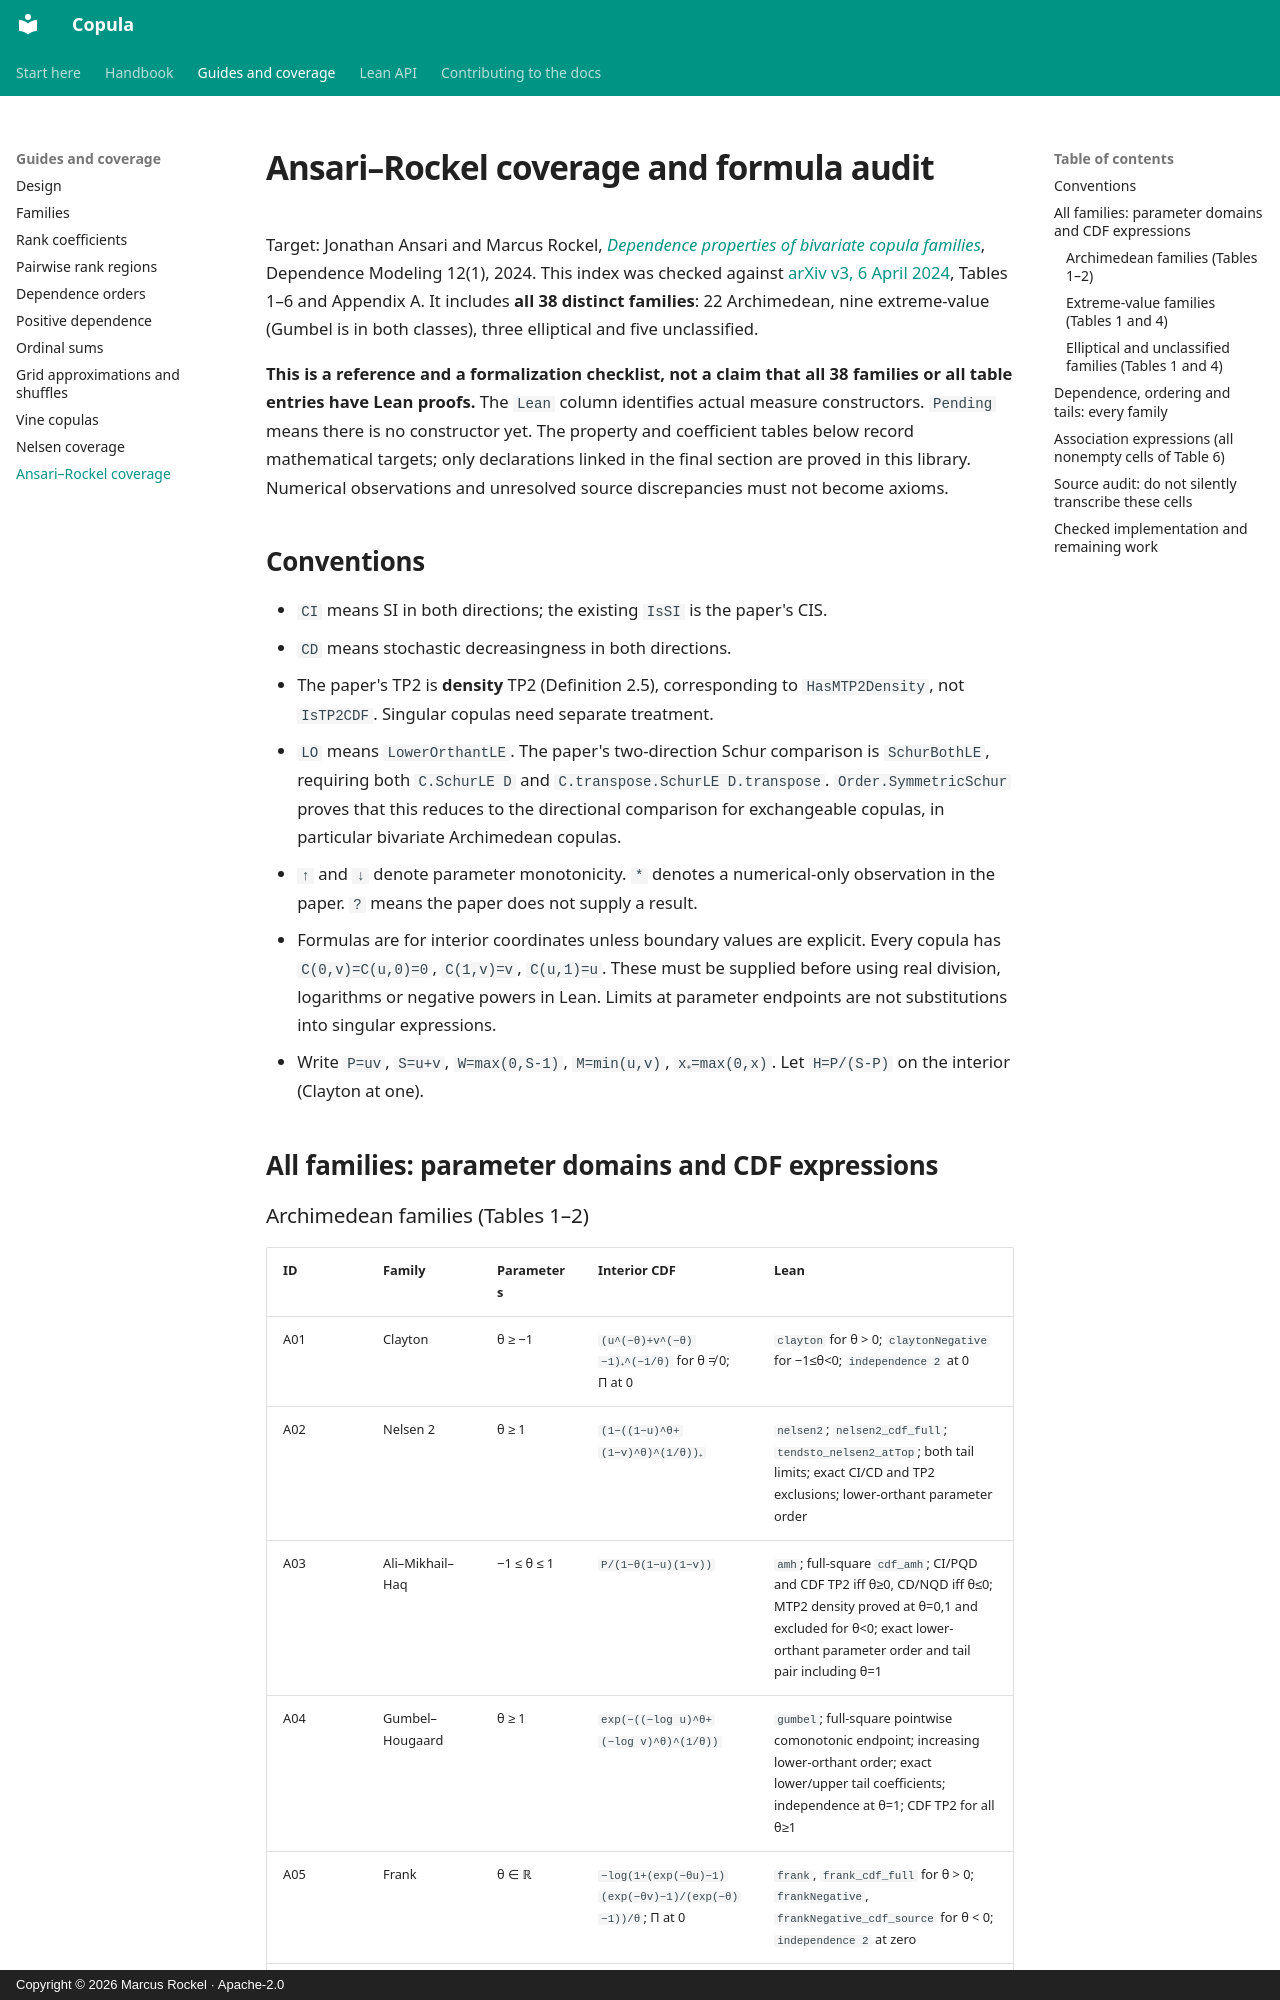

repository: Corrram/copula · page: ansari-rockel/index.html · generator: mkdocs · copyright: Copyright © 2026 Marcus Rockel · Apache-2.0

# Ansari–Rockel coverage and formula audit

Target: Jonathan Ansari and Marcus Rockel, [*Dependence properties of bivariate
copula families*](https://doi.org/10.1515/demo-2024-0002), Dependence Modeling
12(1), 2024. This index was checked against
[arXiv v3, 6 April 2024](https://arxiv.org/html/2310.17307v3), Tables 1–6 and
Appendix A. It includes **all 38 distinct families**: 22 Archimedean, nine
extreme-value (Gumbel is in both classes), three elliptical and five unclassified.

**This is a reference and a formalization checklist, not a claim that all 38
families or all table entries have Lean proofs.** The `Lean` column identifies
actual measure constructors. `Pending` means there is no constructor yet.
The property and coefficient tables below record mathematical targets; only
declarations linked in the final section are proved in this library. Numerical
observations and unresolved source discrepancies must not become axioms.

## Conventions

- `CI` means SI in both directions; the existing `IsSI` is the paper's CIS.
- `CD` means stochastic decreasingness in both directions.
- The paper's TP2 is **density** TP2 (Definition 2.5), corresponding to
  `HasMTP2Density`, not `IsTP2CDF`. Singular copulas need separate treatment.
- `LO` means `LowerOrthantLE`. The paper's two-direction Schur comparison
  is `SchurBothLE`, requiring both `C.SchurLE D` and
  `C.transpose.SchurLE D.transpose`. `Order.SymmetricSchur` proves that this
  reduces to the directional comparison for exchangeable copulas, in
  particular bivariate Archimedean copulas.
- `↑` and `↓` denote parameter monotonicity. `*` denotes a numerical-only
  observation in the paper. `?` means the paper does not supply a result.
- Formulas are for interior coordinates unless boundary values are explicit.
  Every copula has `C(0,v)=C(u,0)=0`, `C(1,v)=v`, `C(u,1)=u`.
  These must be supplied before using real division, logarithms or negative
  powers in Lean. Limits at parameter endpoints are not substitutions into
  singular expressions.
- Write `P=uv`, `S=u+v`, `W=max(0,S-1)`, `M=min(u,v)`, `x₊=max(0,x)`.
  Let `H=P/(S-P)` on the interior (Clayton at one).

## All families: parameter domains and CDF expressions
